Run: headless pygame with SDL's dummy video driver; simulated clock (each Clock.tick advances the game by its frame time, no real sleeping); random seed 0; keys injected as events and as key.get_pressed() state; no mouse input.
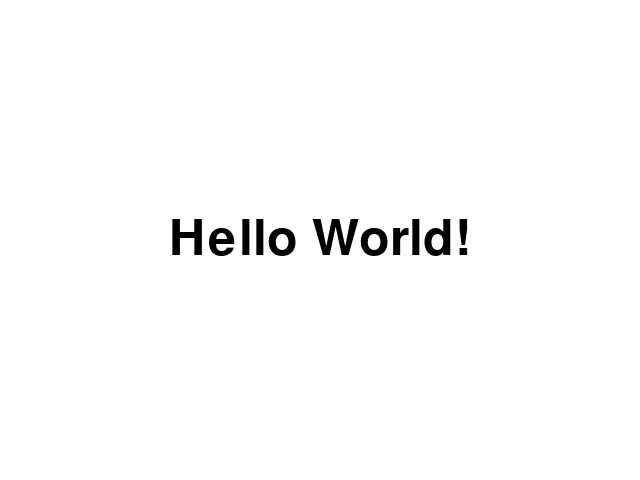
Frame 1 of 4 · flips 1–60 · no input
Frame 2 of 4 · flips 61–180 · tapped SPACE, RETURN · held RIGHT (→), D · screen unchanged from frame 1, image omitted
Frame 3 of 4 · flips 181–300 · held DOWN (↓), S · screen unchanged from frame 2, image omitted
Frame 4 of 4 · flips 301–420 · held LEFT (←), A, UP (↑), W · screen unchanged from frame 3, image omitted

The pygame program that drew these frames:

import pygame

# Initialize pygame
pygame.init()

# Create a window
screen = pygame.display.set_mode((640, 480))
pygame.display.set_caption("Hello Pygame!")

# Game loop
running = True
while running:
    # Check for close event
    for event in pygame.event.get():
        if event.type == pygame.QUIT:
            running = False
    
    # Fill screen with white
    screen.fill((255, 255, 255))
    
    # Draw "Hello World" text
    font = pygame.font.Font(None, 74)
    text = font.render("Hello World!", True, (0, 0, 0))
    text_rect = text.get_rect(center=(320, 240))
    screen.blit(text, text_rect)
    
    # Update display
    pygame.display.flip()

# Quit
pygame.quit()
